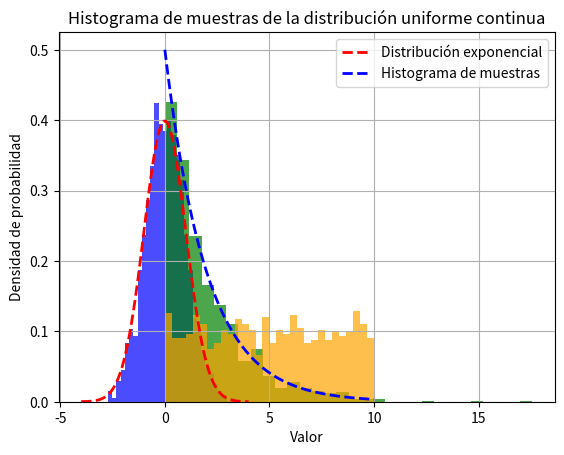

Write Python code to recreate this figure.
from scipy.special import erfinv
import numpy as np
import matplotlib.pyplot as plt

#NORMAL
print('Normal')
def inverse_transform_sampling(n):
    # Genera n números aleatorios uniformemente distribuidos entre 0 y 1
    u = np.random.rand(n)
    
    # Función inversa de la CDF de la distribución normal estándar
    x = np.sqrt(2) * erfinv(2*u - 1)
    
    return x

# Genera 1000 muestras de la distribución normal estándar
samples = inverse_transform_sampling(1000)

# Grafica el histograma de las muestras
plt.hist(samples, bins=30, density=True, alpha=0.7, color='blue')

# Añade una línea para la densidad de probabilidad teórica de la distribución normal estándar
x = np.linspace(-4, 4, 100)
y = (1/np.sqrt(2*np.pi)) * np.exp(-0.5*x**2)
plt.plot(x, y, color='red', linestyle='--', linewidth=2)

# Configuración del gráfico
plt.title('Histograma de muestras de la distribución normal estándar')
plt.xlabel('Valor')
plt.ylabel('Densidad de probabilidad')
plt.grid(True)
plt.legend(['Distribución normal estándar', 'Histograma de muestras'])
plt.show()

#EXPONENCIAL
print('Exponencial')
def inverse_transform_exponential(n, lmbda):
    # Genera n números aleatorios uniformemente distribuidos entre 0 y 1
    u = np.random.rand(n)
    
    # Calcula las muestras utilizando la función inversa de la CDF de la distribución exponencial
    x = - (1 / lmbda) * np.log(1 - u)
    
    return x

# Parámetro lambda de la distribución exponencial
lmbda = 0.5

# Genera 1000 muestras de la distribución exponencial
samples = inverse_transform_exponential(1000, lmbda)

# Grafica el histograma de las muestras
plt.hist(samples, bins=30, density=True, alpha=0.7, color='green')

# Añade la función de densidad de probabilidad teórica de la distribución exponencial
x = np.linspace(0, 10, 100)
pdf = lmbda * np.exp(-lmbda * x)
plt.plot(x, pdf, color='blue', linestyle='--', linewidth=2)

# Configuración del gráfico
plt.title('Histograma de muestras de la distribución exponencial')
plt.xlabel('Valor')
plt.ylabel('Densidad de probabilidad')
plt.grid(True)
plt.legend(['Distribución exponencial', 'Histograma de muestras'])
plt.show()


#Uniforme Continua
print('Uniforme Continua')
def inverse_transform_uniform(n, a, b):
    # Genera n números aleatorios uniformemente distribuidos entre 0 y 1
    u = np.random.rand(n)
    
    # Calcula las muestras utilizando la función inversa de la CDF de la distribución uniforme continua
    x = a + u * (b - a)
    
    return x

# Parámetros a y b de la distribución uniforme continua
a = 0
b = 10

# Genera 1000 muestras de la distribución uniforme continua
samples = inverse_transform_uniform(1000, a, b)

# Grafica el histograma de las muestras
plt.hist(samples, bins=30, density=True, alpha=0.7, color='orange')

# Configuración del gráfico
plt.title('Histograma de muestras de la distribución uniforme continua')
plt.xlabel('Valor')
plt.ylabel('Densidad de probabilidad')
plt.grid(True)
plt.show()
